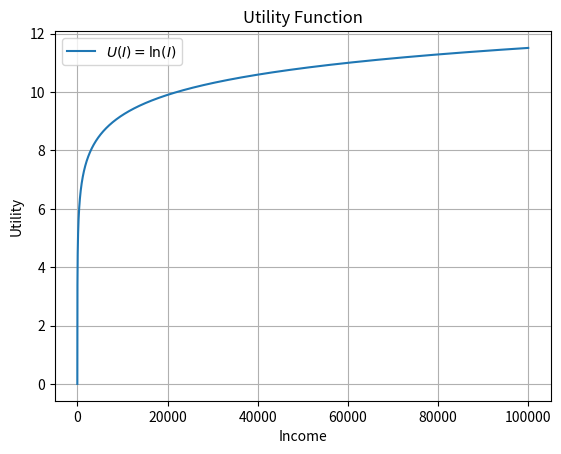
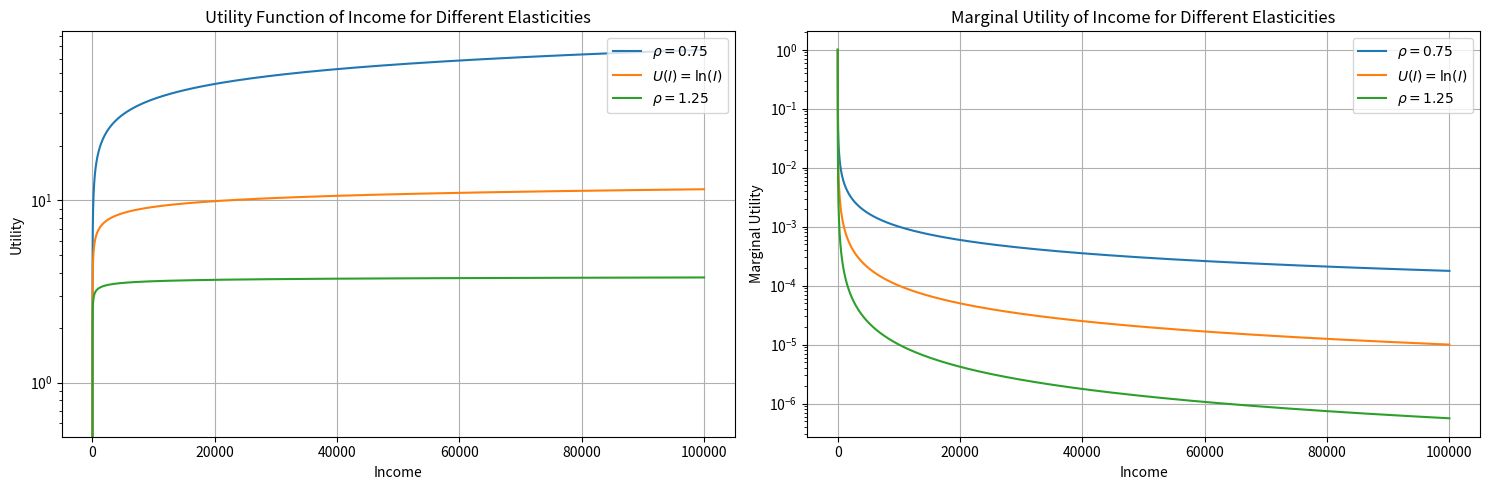

Recreate these plots in Python, in order. (Note: this script raises an exception after producing the figures.)
# -*- coding: utf-8 -*-
"""
Created on Mon May 20 17:33:05 2024

[redacted]
"""

import numpy as np
import matplotlib.pyplot as plt

####### UTILITY FUNCTION OF INCOME

# Function based on Layard et al 2007 
def utility(income, elasticity):
    if elasticity == 1:
        return np.log(income)
    
    else:
        return ((income**(1-elasticity))-1) / (1-elasticity)

def marginal_utility(income, elasticity):
    if elasticity == 1:
        return 1 / income
    else:
        return income**(-elasticity)

        
# Generate data points for income
I = np.arange(1, 100000)  # Start from 1 to avoid log(0)


elasticity = 1
utils = utility(I,elasticity)

plt.plot(I, utils, label='$U(I) = \ln(I)$')
plt.title('Utility Function')
plt.xlabel('Income')
plt.ylabel('Utility')
plt.grid(True)
plt.legend()

#### multiple elasticities
# List of different elasticity values
elasticities = [0, 0.8, 0.9, 1, 1.1, 1.2]
elasticities = [0.75, 1, 1.25]


plt.figure(figsize=(15, 5))

# Plot utility functions for different elasticities
plt.subplot(1, 2, 1)
for elasticity in elasticities:
    utils = utility(I, elasticity)
    if elasticity == 1:
        plt.plot(I, utils, label='$U(I) = \ln(I)$')
    else:
        plt.plot(I, utils, label=f'$\\rho = {elasticity}$')

plt.title('Utility Function of Income for Different Elasticities')
plt.xlabel('Income')
plt.ylabel('Utility')
plt.yscale('log')
plt.grid(True)
plt.legend(loc = 'upper right')

# Plot marginal utilities for different elasticities
plt.subplot(1, 2, 2)
for elasticity in elasticities:
    MU = marginal_utility(I, elasticity)
    if elasticity == 1:
        plt.plot(I, MU, label='$U(I) = \ln(I)$')
    else:
        plt.plot(I, MU, label=f'$\\rho = {elasticity}$')

plt.title('Marginal Utility of Income for Different Elasticities')
plt.xlabel('Income')
plt.ylabel('Marginal Utility')
plt.yscale('log')
plt.grid(True)
plt.legend(loc = 'upper right')

plt.tight_layout()
plt.savefig('viz/utility across elasticity.png')
plt.show()